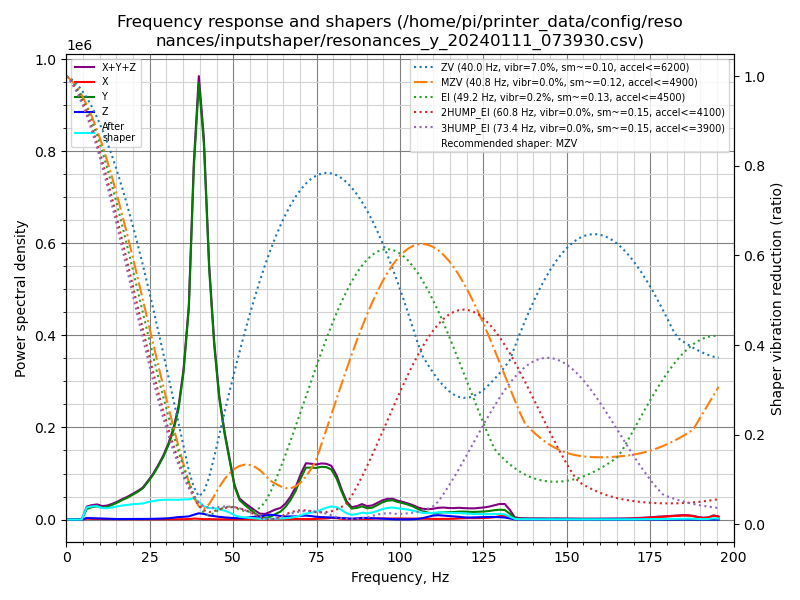

The data file committed next to this chart (first rows):
freq, psd_x, psd_y, psd_z, psd_xyz
0.0, 2.226e+03, 3.078e+04, 4.128e+03, 3.713e+04
1.5, 1.096e+04, 7.274e+04, 1.828e+04, 1.020e+05
3.1, 1.156e+04, 6.161e+04, 1.747e+04, 9.064e+04
4.6, 1.147e+04, 8.134e+04, 2.027e+04, 1.131e+05
6.1, 1.201e+04, 1.414e+05, 2.045e+04, 1.739e+05
7.6, 1.143e+04, 2.071e+05, 2.270e+04, 2.413e+05
9.2, 1.260e+04, 2.678e+05, 2.474e+04, 3.051e+05
10.7, 1.496e+04, 2.785e+05, 2.395e+04, 3.174e+05
12.2, 1.456e+04, 3.358e+05, 2.358e+04, 3.740e+05
13.7, 1.247e+04, 4.367e+05, 1.976e+04, 4.689e+05
15.3, 1.355e+04, 5.685e+05, 1.761e+04, 5.997e+05
16.8, 1.436e+04, 7.196e+05, 1.942e+04, 7.533e+05
18.3, 1.728e+04, 8.722e+05, 2.021e+04, 9.097e+05
19.9, 1.350e+04, 1.083e+06, 2.380e+04, 1.120e+06
21.4, 1.511e+04, 1.296e+06, 2.630e+04, 1.337e+06
22.9, 1.458e+04, 1.557e+06, 2.690e+04, 1.599e+06
24.4, 1.521e+04, 1.995e+06, 3.424e+04, 2.045e+06
26.0, 1.887e+04, 2.534e+06, 4.103e+04, 2.594e+06
27.5, 1.891e+04, 3.187e+06, 5.186e+04, 3.258e+06
29.0, 1.982e+04, 3.940e+06, 6.530e+04, 4.025e+06
30.6, 2.388e+04, 4.970e+06, 8.543e+04, 5.080e+06
32.1, 2.272e+04, 6.243e+06, 1.274e+05, 6.393e+06
33.6, 2.070e+04, 8.078e+06, 1.810e+05, 8.280e+06
35.1, 2.578e+04, 1.121e+07, 2.088e+05, 1.144e+07
36.7, 3.581e+04, 1.685e+07, 2.526e+05, 1.714e+07
38.2, 7.808e+04, 2.924e+07, 4.015e+05, 2.972e+07
39.7, 6.391e+04, 3.773e+07, 5.398e+05, 3.833e+07
41.2, 3.424e+04, 3.372e+07, 5.066e+05, 3.426e+07
42.8, 4.032e+04, 2.327e+07, 3.805e+05, 2.370e+07
44.3, 2.921e+04, 1.682e+07, 3.254e+05, 1.718e+07
45.8, 2.236e+04, 1.211e+07, 2.689e+05, 1.240e+07
47.4, 1.730e+04, 8.852e+06, 2.221e+05, 9.091e+06
48.9, 1.658e+04, 6.307e+06, 1.947e+05, 6.518e+06
50.4, 2.348e+04, 3.618e+06, 1.543e+05, 3.795e+06
51.9, 3.021e+04, 2.198e+06, 1.528e+05, 2.381e+06
53.5, 2.830e+04, 1.691e+06, 1.974e+05, 1.917e+06
55.0, 2.114e+04, 1.241e+06, 2.639e+05, 1.526e+06
56.5, 1.974e+04, 7.564e+05, 3.493e+05, 1.125e+06
58.0, 1.819e+04, 3.521e+05, 3.756e+05, 7.459e+05
59.6, 2.112e+04, 1.845e+05, 5.209e+05, 7.265e+05
61.1, 2.512e+04, 3.553e+05, 6.447e+05, 1.025e+06
62.6, 2.610e+04, 7.374e+05, 5.959e+05, 1.359e+06
64.2, 2.888e+04, 1.113e+06, 4.879e+05, 1.629e+06
65.7, 3.136e+04, 1.820e+06, 4.407e+05, 2.292e+06
67.2, 4.837e+04, 2.867e+06, 4.455e+05, 3.361e+06
68.7, 9.056e+04, 4.256e+06, 4.683e+05, 4.815e+06
70.3, 7.371e+04, 6.382e+06, 5.697e+05, 7.025e+06
71.8, 6.625e+04, 8.105e+06, 6.205e+05, 8.792e+06
73.3, 7.301e+04, 8.276e+06, 5.560e+05, 8.905e+06
74.8, 1.054e+05, 8.391e+06, 4.556e+05, 8.952e+06
76.4, 1.561e+05, 8.764e+06, 4.038e+05, 9.324e+06
77.9, 1.842e+05, 8.882e+06, 3.815e+05, 9.448e+06
79.4, 2.765e+05, 8.650e+06, 3.669e+05, 9.293e+06
81.0, 2.386e+05, 7.202e+06, 3.312e+05, 7.772e+06
82.5, 1.220e+05, 5.012e+06, 2.737e+05, 5.407e+06
84.0, 8.205e+04, 3.026e+06, 2.084e+05, 3.317e+06
85.5, 9.661e+04, 2.032e+06, 1.720e+05, 2.301e+06
87.1, 1.174e+05, 2.197e+06, 2.289e+05, 2.543e+06
88.6, 1.191e+05, 2.544e+06, 3.145e+05, 2.978e+06
90.1, 1.148e+05, 2.207e+06, 3.116e+05, 2.633e+06
... 69 more rows
